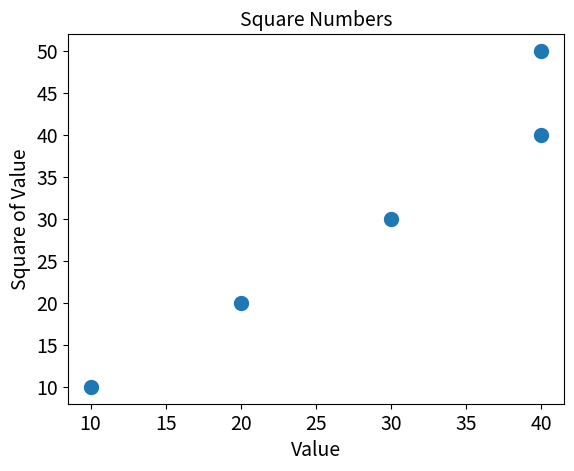

The matplotlib source for this figure:
import matplotlib.pyplot as plt

squares = [10, 20, 30, 40, 50]
input_values = [10, 20, 30, 40, 40]
# plt.plot(squares)


# line width, title, XY labels, Tick labels
plt.scatter(input_values, squares, linewidth=5)
plt.title("Square Numbers", fontsize=14)
plt.xlabel("Value", fontsize=14)
plt.ylabel("Square of Value", fontsize=14)
plt.tick_params(axis="both", labelsize=14)
plt.show()